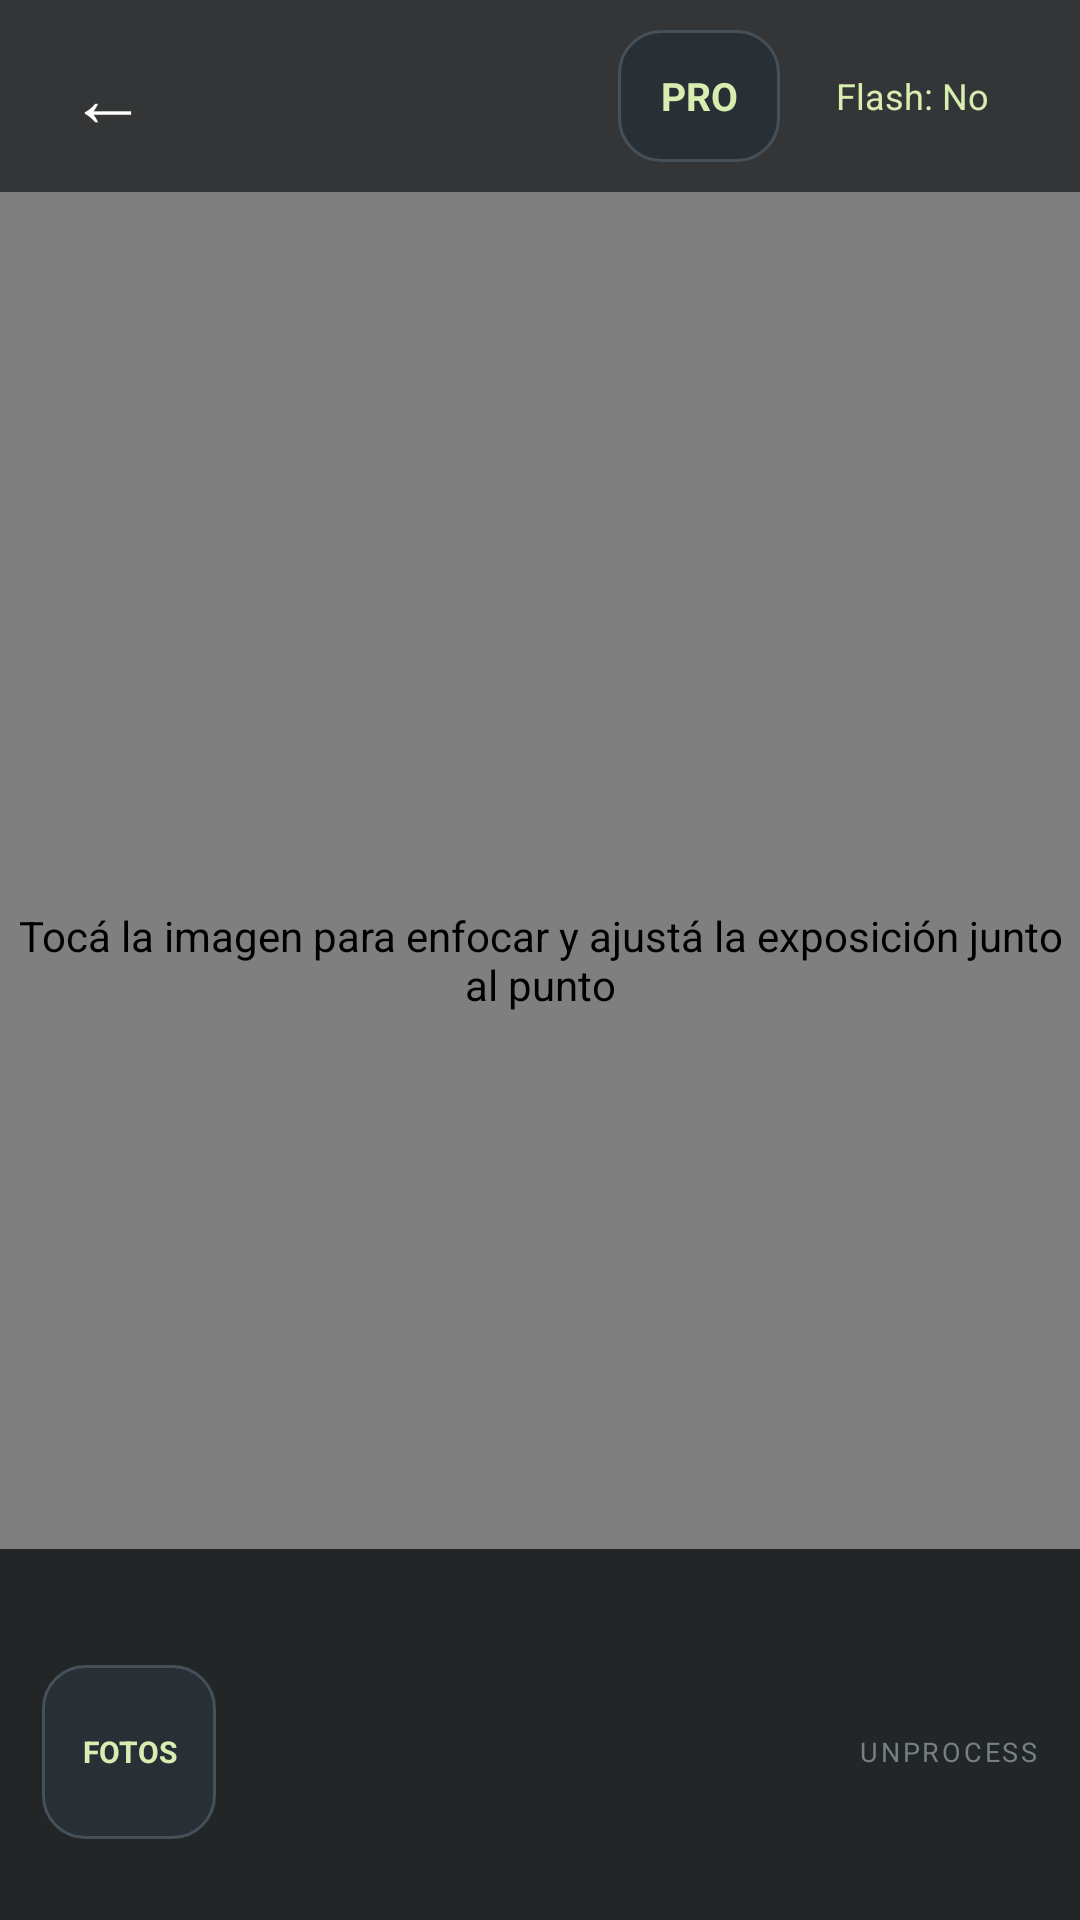

Write the Android layout XML for this screen, with the resource values it uses.
<!-- AndroidManifest.xml: activity theme AppTheme -->
<!-- res/layout/fragment_camera.xml -->
<?xml version="1.0" encoding="utf-8"?>
<FrameLayout xmlns:android="http://schemas.android.com/apk/res/android"
    android:layout_width="match_parent" android:layout_height="match_parent"
    android:background="#0B0E10">

    <com.reilandeubank.unprocess.utils.AutoFitSurfaceView
        android:id="@+id/view_finder" android:layout_width="match_parent"
        android:layout_height="match_parent" android:layout_gravity="center" />

    <com.reilandeubank.unprocess.fragments.CameraGridOverlay
        android:id="@+id/composition_grid" android:layout_width="match_parent"
        android:layout_height="match_parent" android:visibility="gone" />

    <View android:id="@+id/overlay" android:layout_width="match_parent"
        android:layout_height="match_parent" />

    <com.reilandeubank.unprocess.fragments.FocusExposureOverlay
        android:id="@+id/focus_exposure_overlay" android:layout_width="match_parent"
        android:layout_height="match_parent"
        android:contentDescription="Tocá la imagen para enfocar y ajustá la exposición junto al punto" />

    <LinearLayout android:layout_width="match_parent" android:layout_height="wrap_content"
        android:layout_gravity="top" android:background="#A60B0E10"
        android:gravity="center_vertical" android:orientation="horizontal"
        android:paddingLeft="12dp" android:paddingTop="8dp"
        android:paddingRight="12dp" android:paddingBottom="8dp">
        <TextView android:id="@+id/back_button" android:layout_width="48dp"
            android:layout_height="48dp" android:gravity="center" android:text="←"
            android:textColor="#FFFFFF" android:textSize="26sp" android:clickable="true"
            android:focusable="true" android:contentDescription="Volver a formatos" />
        <TextView android:id="@+id/format_label" android:layout_width="0dp"
            android:layout_height="wrap_content" android:layout_weight="1"
            android:gravity="center" android:textColor="#FFFFFF" android:textSize="12sp"
            android:textStyle="bold" android:letterSpacing="0.04"
            android:maxLines="1" android:ellipsize="end" />
        <TextView android:id="@+id/pro_toggle" android:layout_width="54dp"
            android:layout_height="44dp" android:background="@drawable/pro_chip_idle"
            android:gravity="center" android:text="PRO" android:textColor="#D8EDB0"
            android:textSize="13sp" android:textStyle="bold" android:clickable="true"
            android:focusable="true" android:contentDescription="Abrir controles Pro" />
        <TextView android:id="@+id/flash_button" android:layout_width="88dp"
            android:layout_height="48dp" android:gravity="center" android:text="Flash: No"
            android:textColor="#D8EDB0" android:textSize="12sp"
            android:clickable="true" android:focusable="true" />
    </LinearLayout>

    <LinearLayout android:layout_width="match_parent" android:layout_height="wrap_content"
        android:layout_gravity="bottom" android:background="#C90B0E10"
        android:gravity="center" android:orientation="vertical"
        android:paddingLeft="14dp" android:paddingTop="10dp"
        android:paddingRight="14dp" android:paddingBottom="16dp">

        <LinearLayout android:id="@+id/pro_panel" android:layout_width="match_parent"
            android:layout_height="wrap_content" android:layout_marginBottom="12dp"
            android:background="@drawable/pro_panel" android:orientation="vertical"
            android:padding="12dp" android:visibility="gone">
            <TextView android:id="@+id/pro_hint" android:layout_width="match_parent"
                android:layout_height="wrap_content" android:layout_marginBottom="8dp"
                android:text="PRO  ·  Ajustes de captura" android:textColor="#AFBCC0"
                android:textSize="11sp" android:letterSpacing="0.10" />
            <LinearLayout android:layout_width="match_parent" android:layout_height="wrap_content"
                android:orientation="horizontal">
                <TextView android:id="@+id/iso_control" style="@style/ProToolButton"
                    android:text="ISO" />
                <TextView android:id="@+id/shutter_control" style="@style/ProToolButton"
                    android:layout_marginLeft="6dp" android:text="S" />
                <TextView android:id="@+id/focus_control" style="@style/ProToolButton"
                    android:layout_marginLeft="6dp" android:text="MF" />
                <TextView android:id="@+id/wb_control" style="@style/ProToolButton"
                    android:layout_marginLeft="6dp" android:text="WB" />
                <TextView android:id="@+id/grid_control" style="@style/ProToolButton"
                    android:layout_marginLeft="6dp" android:text="GRID" />
            </LinearLayout>
            <LinearLayout android:layout_width="match_parent" android:layout_height="wrap_content"
                android:layout_marginTop="12dp" android:gravity="center_vertical"
                android:orientation="horizontal">
                <TextView android:id="@+id/pro_value" android:layout_width="72dp"
                    android:layout_height="wrap_content" android:text="Auto"
                    android:textColor="#D8EDB0" android:textSize="13sp"
                    android:textStyle="bold" />
                <SeekBar android:id="@+id/pro_slider" android:layout_width="0dp"
                    android:layout_height="44dp" android:layout_weight="1"
                    android:max="100" android:progressTint="#D8EDB0"
                    android:thumbTint="#D8EDB0" />
                <TextView android:id="@+id/pro_auto" android:layout_width="54dp"
                    android:layout_height="44dp" android:gravity="center"
                    android:text="AUTO" android:textColor="#D8EDB0"
                    android:textSize="11sp" android:textStyle="bold"
                    android:clickable="true" android:focusable="true" />
            </LinearLayout>
            <TextView android:id="@+id/pro_detail" android:layout_width="match_parent"
                android:layout_height="wrap_content" android:layout_marginTop="2dp"
                android:textColor="#9EADB0" android:textSize="11sp" />
        </LinearLayout>

        <TextView android:id="@+id/capture_status" android:layout_width="match_parent"
            android:layout_height="wrap_content" android:gravity="center"
            android:textColor="#FFFFFF" android:textSize="13sp" />

        <LinearLayout android:layout_width="match_parent" android:layout_height="wrap_content"
            android:gravity="center_vertical" android:orientation="horizontal">
            <FrameLayout android:id="@+id/gallery_shortcut" android:layout_width="0dp"
                android:layout_height="72dp" android:layout_weight="1"
                android:clickable="true" android:focusable="true"
                android:contentDescription="Ver fotos anteriores">
                <ImageView android:id="@+id/latest_photo" android:layout_width="58dp"
                    android:layout_height="58dp" android:layout_gravity="center_vertical"
                    android:background="@drawable/pro_chip_idle"
                    android:contentDescription="Última foto" android:scaleType="centerCrop" />
                <TextView android:id="@+id/latest_photo_label" android:layout_width="58dp"
                    android:layout_height="58dp" android:layout_gravity="center_vertical"
                    android:gravity="center" android:text="FOTOS"
                    android:textColor="#D8EDB0" android:textSize="10sp"
                    android:textStyle="bold" />
            </FrameLayout>
            <ImageButton android:id="@+id/capture_button" android:layout_width="80dp"
                android:layout_height="80dp" android:background="@drawable/ic_shutter"
                android:contentDescription="@string/capture" android:scaleType="fitCenter" />
            <TextView android:layout_width="0dp" android:layout_height="wrap_content"
                android:layout_weight="1" android:gravity="end"
                android:text="UNPROCESS" android:textColor="#748085"
                android:textSize="9sp" android:letterSpacing="0.10" />
        </LinearLayout>
    </LinearLayout>
</FrameLayout>
<!-- resources referenced by this layout -->
<resources>
  <!-- drawable pro_chip_idle (drawable) -->
  <?xml version="1.0" encoding="utf-8"?>
  <shape xmlns:android="http://schemas.android.com/apk/res/android">
      <solid android:color="#283036" />
      <corners android:radius="14dp" />
      <stroke android:width="1dp" android:color="#455059" />
  </shape>
  <!-- drawable pro_panel (drawable) -->
  <?xml version="1.0" encoding="utf-8"?>
  <shape xmlns:android="http://schemas.android.com/apk/res/android">
      <solid android:color="#DD101419" />
      <corners android:radius="22dp" />
      <stroke android:width="1dp" android:color="#47616A6B" />
  </shape>
  <string name="capture">Capture</string>
  <style name="ProToolButton">
          <item name="android:layout_width">0dp</item>
          <item name="android:layout_height">44dp</item>
          <item name="android:layout_weight">1</item>
          <item name="android:background">@drawable/pro_chip_idle</item>
          <item name="android:gravity">center</item>
          <item name="android:textColor">#D8EDB0</item>
          <item name="android:textSize">12sp</item>
          <item name="android:textStyle">bold</item>
          <item name="android:clickable">true</item>
          <item name="android:focusable">true</item>
      </style>
  <style name="AppTheme" parent="Theme.AppCompat.NoActionBar">
          <item name="android:colorAccent">#A8DCCB</item>
          <item name="android:windowLightStatusBar">false</item>
          <item name="android:immersive">true</item>
          <item name="android:windowFullscreen">true</item>
          <item name="android:windowTranslucentStatus">true</item>
          <item name="android:windowTranslucentNavigation">true</item>
      </style>
</resources>
